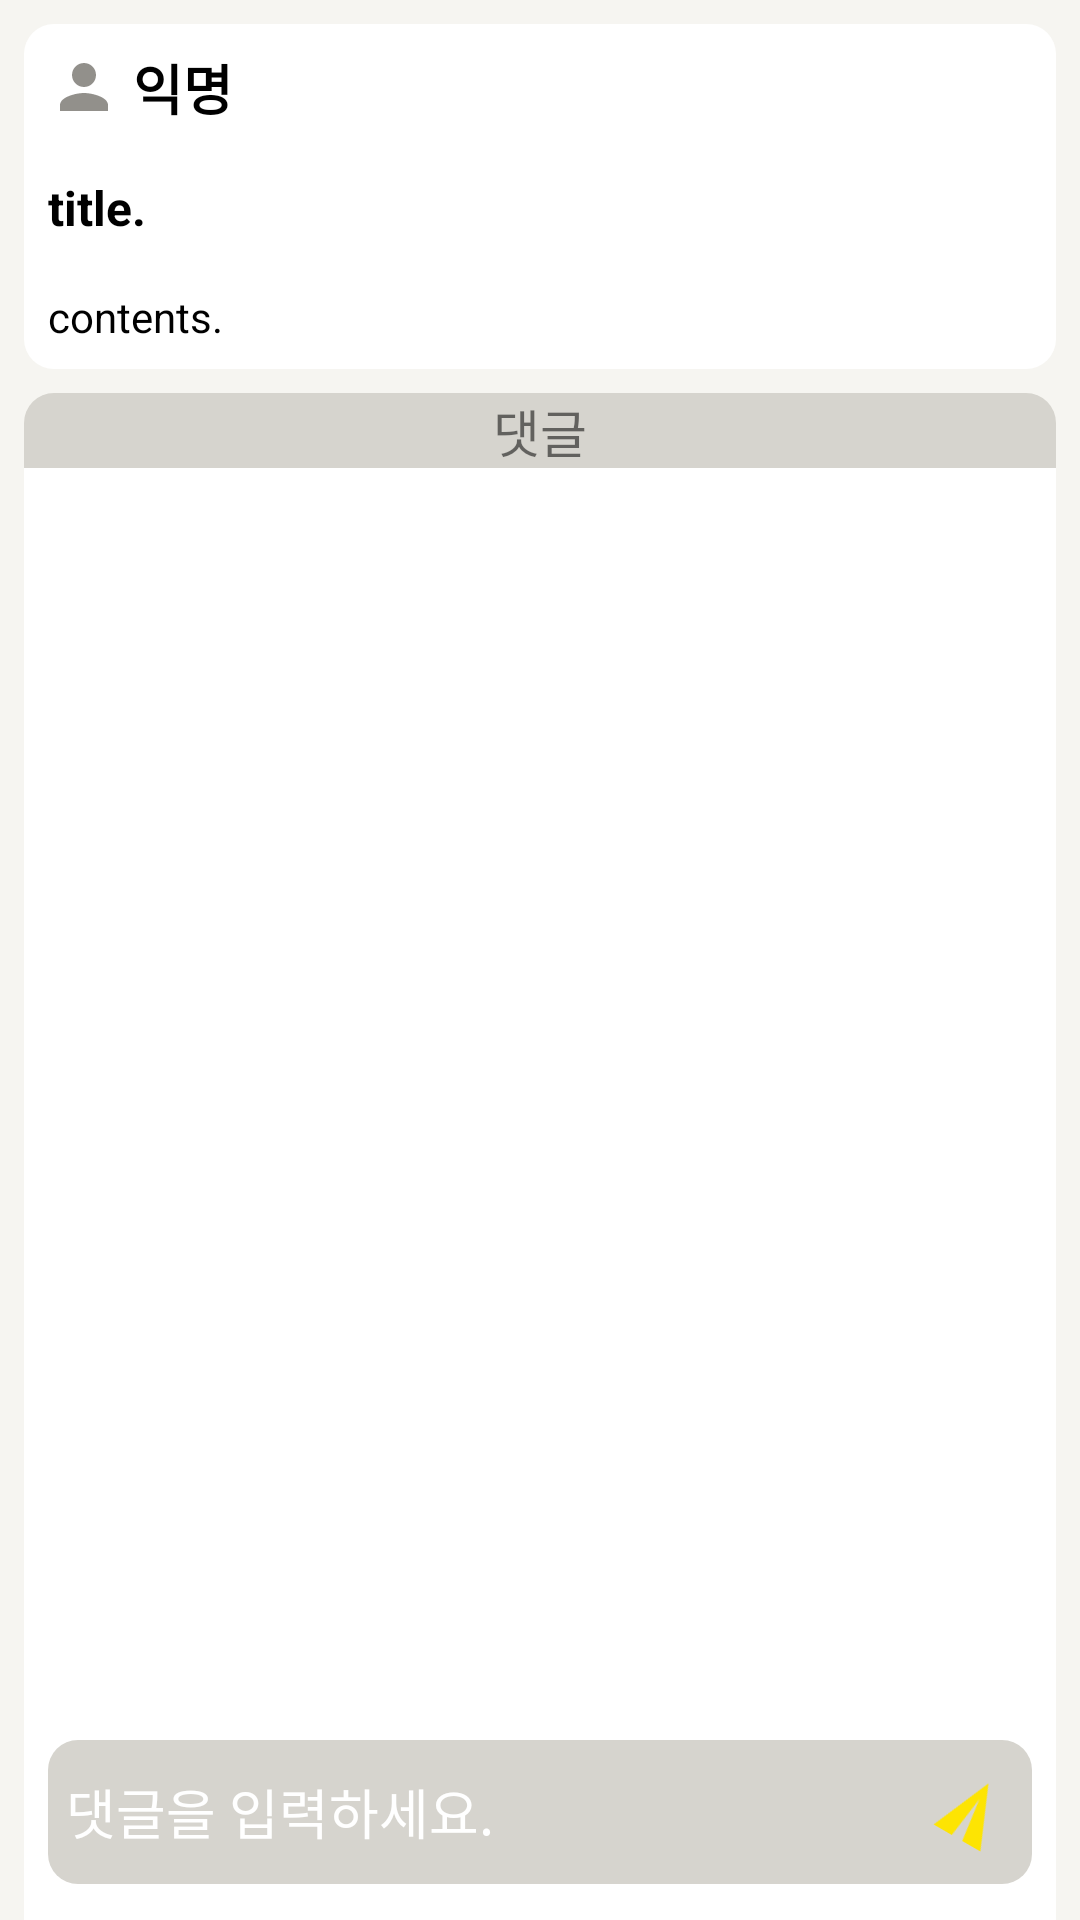

Produce the Android XML layout that renders to this screen, including the resource entries it uses.
<!-- AndroidManifest.xml: application theme Theme.Noah -->
<!-- res/layout/fragment_comment.xml -->
<?xml version="1.0" encoding="utf-8"?>
<FrameLayout xmlns:android="http://schemas.android.com/apk/res/android"
    xmlns:tools="http://schemas.android.com/tools"
    android:layout_width="match_parent"
    android:layout_height="match_parent"
    xmlns:app="http://schemas.android.com/apk/res-auto"
    tools:context=".ui.home.Comment">
    <LinearLayout
        android:layout_width="match_parent"
        android:layout_height="match_parent"
        android:orientation="vertical"
        android:background="@color/gray1">
        <LinearLayout
            android:layout_width="match_parent"
            android:layout_height="wrap_content"
            android:orientation="vertical"
            android:layout_marginLeft="8dp"
            android:layout_marginRight="8dp"
            android:layout_marginTop="8dp"
            android:background="@drawable/rounded_box_white">
            <TextView
                android:id="@+id/item_name_text"
                android:layout_width="wrap_content"
                android:layout_height="wrap_content"
                android:layout_margin="8dp"
                android:gravity="center"
                android:textSize="18sp"
                android:textStyle="bold"
                android:textColor="@android:color/black"
                android:drawableStart="@drawable/ic_person"
                android:text=" 익명 "

                />
            <TextView
                android:id="@+id/comments_item_title_text"
                android:layout_width="wrap_content"
                android:layout_height="wrap_content"
                android:text="title."
                android:layout_margin="8dp"
                android:textSize="16sp"
                android:textStyle="bold"
                android:textColor="@android:color/black"
                />
            <TextView
                android:id="@+id/comments_item_contents_text"
                android:layout_width="wrap_content"
                android:layout_height="wrap_content"
                android:text="contents."
                android:layout_margin="8dp"
                android:textSize="14sp"
                android:textColor="@android:color/black"
                />

        </LinearLayout>
        <LinearLayout
            android:layout_width="match_parent"
            android:layout_height="wrap_content"
            android:layout_marginLeft="8dp"
            android:layout_marginRight="8dp"
            android:layout_marginTop="8dp"
            android:background="@drawable/custom_rounded_box_gray2">
            <TextView
                android:layout_width="match_parent"
                android:layout_height="wrap_content"
                android:textAlignment="center"
                android:textSize="17sp"
                android:text="댓글"/>

        </LinearLayout>


        <LinearLayout
            android:layout_width="match_parent"
            android:layout_height="match_parent"
            android:background="@color/white"
            android:orientation="vertical"
            android:layout_marginHorizontal="8dp">

            <androidx.recyclerview.widget.RecyclerView
                android:id="@+id/commnets_recyclerView"
                android:layout_width="match_parent"
                android:layout_height="wrap_content"
                android:layout_weight="1"
                app:layoutManager="androidx.recyclerview.widget.LinearLayoutManager"
                app:layout_constraintBottom_toBottomOf="parent"
                app:layout_constraintEnd_toEndOf="parent"
                app:layout_constraintStart_toStartOf="parent" />


            <androidx.constraintlayout.widget.ConstraintLayout
                android:layout_width="match_parent"
                android:layout_height="wrap_content">

                <EditText
                    android:id="@+id/comments_editText"
                    android:layout_width="match_parent"
                    android:layout_height="48dp"
                    android:layout_marginHorizontal="8dp"
                    android:layout_marginBottom="8dp"
                    android:padding="6dp"
                    android:hint="댓글을 입력하세요."
                    android:textSize="18sp"
                    android:textColorHint="@color/white"
                    android:background="@drawable/rounded_box_gray2"
                    app:layout_constraintBottom_toBottomOf="parent"
                    app:layout_constraintStart_toStartOf="parent"
                    app:layout_constraintTop_toTopOf="parent"
                    />
                <ImageButton
                    android:id="@+id/img_send"
                    android:layout_width="?attr/actionBarSize"
                    android:layout_height="?attr/actionBarSize"
                    android:background="?attr/selectableItemBackgroundBorderless"
                    android:src="@drawable/ic_send"
                    android:rotation="-60"
                    android:padding="6dp"
                    android:layout_marginBottom="8dp"
                    app:layout_constraintBottom_toBottomOf="parent"
                    app:layout_constraintEnd_toEndOf="parent"
                    app:layout_constraintTop_toTopOf="parent" />

            </androidx.constraintlayout.widget.ConstraintLayout>


        </LinearLayout>



    </LinearLayout>

</FrameLayout>
<!-- resources referenced by this layout -->
<resources>
  <color name="gray1">#F6F5F1</color>
  <color name="white">#FFFFFFFF</color>
  <!-- drawable custom_rounded_box_gray2 (drawable) -->
  <?xml version="1.0" encoding="utf-8"?>
      <shape xmlns:android="http://schemas.android.com/apk/res/android">
          <solid android:color="@color/gray2" /> 
          <corners android:topLeftRadius="10dp"
              android:topRightRadius="10dp"/> 
  
      </shape>
  <!-- drawable ic_person (drawable) -->
  <vector android:height="24dp" android:tint="#92908B"
      android:viewportHeight="24" android:viewportWidth="24"
      android:width="24dp" xmlns:android="http://schemas.android.com/apk/res/android">
      <path android:fillColor="@android:color/white" android:pathData="M12,12c2.21,0 4,-1.79 4,-4s-1.79,-4 -4,-4 -4,1.79 -4,4 1.79,4 4,4zM12,14c-2.67,0 -8,1.34 -8,4v2h16v-2c0,-2.66 -5.33,-4 -8,-4z"/>
  </vector>
  <!-- drawable ic_send (drawable) -->
  <vector android:autoMirrored="true" android:height="24dp"
      android:tint="#FDE403" android:viewportHeight="24"
      android:viewportWidth="24" android:width="24dp" xmlns:android="http://schemas.android.com/apk/res/android">
      <path android:fillColor="@android:color/white" android:pathData="M2.01,21L23,12 2.01,3 2,10l15,2 -15,2z"/>
  </vector>
  <!-- drawable rounded_box_gray2 (drawable) -->
  <?xml version="1.0" encoding="utf-8"?>
      <shape xmlns:android="http://schemas.android.com/apk/res/android">
          <solid android:color="@color/gray2" /> 
          <corners android:radius="10dp" /> 
      </shape>
  <!-- drawable rounded_box_white (drawable) -->
  <?xml version="1.0" encoding="utf-8"?>
      <shape xmlns:android="http://schemas.android.com/apk/res/android">
          <solid android:color="@color/white" /> 
          <corners android:radius="10dp" /> 
      </shape>
  <style name="Theme.Noah" parent="Theme.MaterialComponents.DayNight.DarkActionBar">
          
          <item name="colorPrimary">@color/yellow</item>
          <item name="colorPrimaryVariant">@color/purple_700</item>
          <item name="colorOnPrimary">@color/white</item>
          
          <item name="colorSecondary">@color/teal_200</item>
          <item name="colorSecondaryVariant">@color/teal_700</item>
          <item name="colorOnSecondary">@color/black</item>
          
          <item name="android:statusBarColor">?attr/colorPrimaryVariant</item>
          
      </style>
  <color name="gray2">#D6D4CE</color>
  <color name="yellow">#FDE403</color>
  <color name="purple_700">#FF3700B3</color>
  <color name="teal_200">#FF03DAC5</color>
  <color name="teal_700">#FF018786</color>
  <color name="black">#FF000000</color>
</resources>
